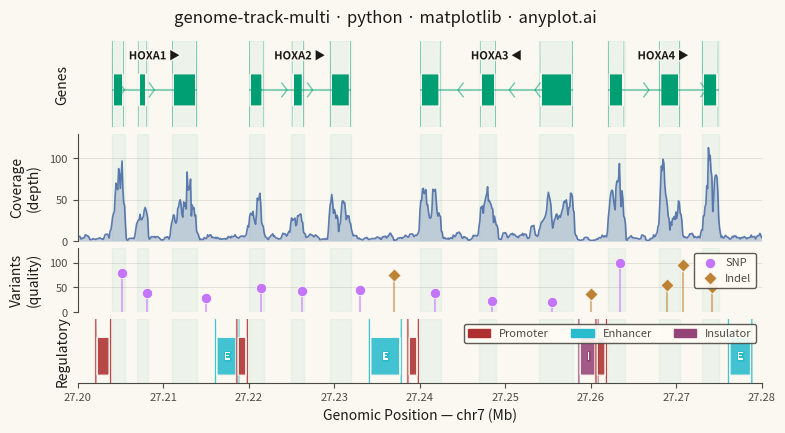

Write Python code to recreate this figure.
"""anyplot.ai
genome-track-multi: Genome Track Viewer
Library: matplotlib 3.10.8 | Python 3.14.3
Quality: 90/100 | Created: 2026-03-06
"""

import os

import matplotlib.patches as mpatches
import matplotlib.patheffects as pe
import matplotlib.pyplot as plt
import numpy as np
from matplotlib.collections import LineCollection


# Theme tokens
THEME = os.getenv("ANYPLOT_THEME", "light")
PAGE_BG = "#FAF8F1" if THEME == "light" else "#1A1A17"
ELEVATED_BG = "#FFFDF6" if THEME == "light" else "#242420"
INK = "#1A1A17" if THEME == "light" else "#F0EFE8"
INK_SOFT = "#4A4A44" if THEME == "light" else "#B8B7B0"
INK_MUTED = "#6B6A63" if THEME == "light" else "#A8A79F"

# Imprint categorical palette — positions 1→7 assigned across all tracks
GENE_COLOR = "#009E73"  # position 1 — gene exons (★ first categorical series)
SNP_COLOR = "#C475FD"  # position 2 — SNP variants
COVERAGE_COLOR = "#4467A3"  # position 3 — read depth (blue: semantic fit for sequencing flow)
INDEL_COLOR = "#BD8233"  # position 4 — indel variants
PROMOTER_COLOR = "#AE3030"  # position 5 — promoter elements (active regulation)
ENHANCER_COLOR = "#2ABCCD"  # position 6 — enhancer elements
INSULATOR_COLOR = "#954477"  # position 7 — insulator elements

# Data: chr7 HOXA gene cluster region
np.random.seed(42)
chrom = "chr7"
region_start = 27_200_000
region_end = 27_280_000

genes = [
    {
        "name": "HOXA1",
        "start": 27_204_000,
        "end": 27_214_000,
        "strand": "+",
        "exons": [(27_204_000, 27_205_500), (27_207_000, 27_208_200), (27_211_000, 27_214_000)],
    },
    {
        "name": "HOXA2",
        "start": 27_220_000,
        "end": 27_232_000,
        "strand": "+",
        "exons": [(27_220_000, 27_221_800), (27_225_000, 27_226_500), (27_229_500, 27_232_000)],
    },
    {
        "name": "HOXA3",
        "start": 27_240_000,
        "end": 27_258_000,
        "strand": "-",
        "exons": [(27_240_000, 27_242_500), (27_247_000, 27_249_000), (27_254_000, 27_258_000)],
    },
    {
        "name": "HOXA4",
        "start": 27_262_000,
        "end": 27_275_000,
        "strand": "+",
        "exons": [(27_262_000, 27_264_000), (27_268_000, 27_270_500), (27_273_000, 27_275_000)],
    },
]

# Coverage: simulated RNA-seq read depth
coverage_positions = np.linspace(region_start, region_end, 800)
coverage_base = np.random.exponential(5, 800)
for gene in genes:
    for exon_start, exon_end in gene["exons"]:
        mask = (coverage_positions >= exon_start) & (coverage_positions <= exon_end)
        coverage_base[mask] += np.random.exponential(40, mask.sum())
coverage_depth = np.convolve(coverage_base, np.ones(5) / 5, mode="same")

# Variants: SNPs and indels with quality scores
variant_positions = np.array(
    [
        27_205_200,
        27_208_100,
        27_215_000,
        27_221_500,
        27_226_200,
        27_233_000,
        27_241_800,
        27_248_500,
        27_255_500,
        27_263_500,
        27_269_000,
        27_274_200,
        27_237_000,
        27_260_000,
        27_270_800,
    ]
)
variant_types = ["SNP"] * 10 + ["indel"] * 5
variant_quality = np.random.uniform(20, 100, len(variant_positions))

# Regulatory elements
regulatory_elements = [
    {"type": "Promoter", "start": 27_202_000, "end": 27_204_000},
    {"type": "Enhancer", "start": 27_216_000, "end": 27_219_000},
    {"type": "Promoter", "start": 27_218_500, "end": 27_220_000},
    {"type": "Enhancer", "start": 27_234_000, "end": 27_238_000},
    {"type": "Promoter", "start": 27_238_500, "end": 27_240_000},
    {"type": "Insulator", "start": 27_258_500, "end": 27_261_000},
    {"type": "Promoter", "start": 27_260_500, "end": 27_262_000},
    {"type": "Enhancer", "start": 27_276_000, "end": 27_279_000},
]
reg_colors = {"Promoter": PROMOTER_COLOR, "Enhancer": ENHANCER_COLOR, "Insulator": INSULATOR_COLOR}

# Exon positions collected for cross-track guide bands
all_exons = [exon for gene in genes for exon in gene["exons"]]

# Title (53 chars — within 67-char baseline, no scaling needed)
title = "genome-track-multi · python · matplotlib · anyplot.ai"

# Figure — 3200×1800 landscape canvas
fig, axes = plt.subplots(
    4, 1, figsize=(8, 4.5), dpi=400, sharex=True, facecolor=PAGE_BG, gridspec_kw={"height_ratios": [2, 2.5, 1.5, 1.5]}
)
fig.subplots_adjust(left=0.115, right=0.97, top=0.90, bottom=0.14, hspace=0.08)

# Subtle exon guide bands across all four tracks — connects peaks/variants/elements to gene exons
for ax in axes:
    ax.set_facecolor(PAGE_BG)
    for exon_s, exon_e in all_exons:
        ax.axvspan(exon_s, exon_e, alpha=0.05, color=GENE_COLOR, zorder=0)

# Track 1: Gene annotations
ax_genes = axes[0]
for gene in genes:
    yc = 0.5
    ax_genes.plot(
        [gene["start"], gene["end"]], [yc, yc], color=GENE_COLOR, linewidth=1.5, solid_capstyle="butt", alpha=0.45
    )
    n_chevrons = max(2, int((gene["end"] - gene["start"]) / 3000))
    for cx in np.linspace(gene["start"] + 1500, gene["end"] - 1500, n_chevrons):
        dx = 600 if gene["strand"] == "+" else -600
        ax_genes.plot([cx - dx, cx, cx - dx], [yc - 0.12, yc, yc + 0.12], color=GENE_COLOR, linewidth=1.0, alpha=0.55)
    for exon_start, exon_end in gene["exons"]:
        rect = mpatches.FancyBboxPatch(
            (exon_start, yc - 0.28),
            exon_end - exon_start,
            0.56,
            boxstyle="round,pad=0,rounding_size=200",
            facecolor=GENE_COLOR,
            edgecolor=PAGE_BG,
            linewidth=0.8,
        )
        ax_genes.add_patch(rect)
    arrow_char = "▶" if gene["strand"] == "+" else "◀"
    txt = ax_genes.text(
        (gene["start"] + gene["end"]) / 2,
        yc + 0.48,
        f"{gene['name']} {arrow_char}",
        fontsize=8,
        va="bottom",
        ha="center",
        color=INK,
        fontweight="semibold",
    )
    txt.set_path_effects([pe.withStroke(linewidth=2, foreground=PAGE_BG)])

ax_genes.set_ylim(-0.15, 1.35)
ax_genes.set_ylabel("Genes", fontsize=10, fontweight="medium", labelpad=6, color=INK)
ax_genes.set_yticks([])
for spine in ax_genes.spines.values():
    spine.set_visible(False)
ax_genes.tick_params(axis="x", which="both", bottom=False)

# Track 2: Coverage (RNA-seq depth)
ax_cov = axes[1]
ax_cov.set_axisbelow(True)
ax_cov.yaxis.grid(True, alpha=0.12, linewidth=0.6, color=INK)
ax_cov.fill_between(coverage_positions, coverage_depth, alpha=0.28, color=COVERAGE_COLOR, linewidth=0)
ax_cov.plot(coverage_positions, coverage_depth, color=COVERAGE_COLOR, linewidth=1.2, alpha=0.85)
ax_cov.set_ylabel("Coverage\n(depth)", fontsize=10, fontweight="medium", labelpad=6, color=INK)
ax_cov.set_ylim(0, coverage_depth.max() * 1.15)
ax_cov.tick_params(axis="y", labelsize=8, colors=INK_SOFT, labelcolor=INK_SOFT)
ax_cov.tick_params(axis="x", which="both", bottom=False)
ax_cov.spines["top"].set_visible(False)
ax_cov.spines["right"].set_visible(False)
ax_cov.spines["bottom"].set_visible(False)
ax_cov.spines["left"].set_color(INK_SOFT)

# Track 3: Variants (lollipop chart)
ax_var = axes[2]
ax_var.set_axisbelow(True)
ax_var.yaxis.grid(True, alpha=0.12, linewidth=0.6, color=INK)
stem_lines, stem_colors_list = [], []
snp_x, snp_y, indel_x, indel_y = [], [], [], []
for pos, vtype, qual in zip(variant_positions, variant_types, variant_quality, strict=False):
    h = qual / 100
    stem_lines.append([(pos, 0), (pos, h)])
    stem_colors_list.append(SNP_COLOR if vtype == "SNP" else INDEL_COLOR)
    if vtype == "SNP":
        snp_x.append(pos)
        snp_y.append(h)
    else:
        indel_x.append(pos)
        indel_y.append(h)

ax_var.add_collection(LineCollection(stem_lines, colors=stem_colors_list, linewidths=1.5, alpha=0.55))
ax_var.scatter(
    snp_x, snp_y, color=SNP_COLOR, marker="o", s=55, edgecolors=PAGE_BG, linewidth=0.6, zorder=3, label="SNP"
)
ax_var.scatter(
    indel_x, indel_y, color=INDEL_COLOR, marker="D", s=45, edgecolors=PAGE_BG, linewidth=0.6, zorder=3, label="Indel"
)
leg_var = ax_var.legend(
    fontsize=8, loc="upper right", framealpha=0.9, edgecolor=INK_SOFT, handletextpad=0.4, borderpad=0.4
)
if leg_var:
    leg_var.get_frame().set_facecolor(ELEVATED_BG)
    plt.setp(leg_var.get_texts(), color=INK_SOFT)
ax_var.set_ylabel("Variants\n(quality)", fontsize=10, fontweight="medium", labelpad=6, color=INK)
ax_var.set_ylim(0, 1.3)
ax_var.set_yticks([0, 0.5, 1.0])
ax_var.set_yticklabels(["0", "50", "100"])
ax_var.tick_params(axis="y", labelsize=8, colors=INK_SOFT, labelcolor=INK_SOFT)
ax_var.tick_params(axis="x", which="both", bottom=False)
ax_var.spines["top"].set_visible(False)
ax_var.spines["right"].set_visible(False)
ax_var.spines["bottom"].set_visible(False)
ax_var.spines["left"].set_color(INK_SOFT)

# Track 4: Regulatory elements
ax_reg = axes[3]
for elem in regulatory_elements:
    c = reg_colors[elem["type"]]
    rect = mpatches.FancyBboxPatch(
        (elem["start"], 0.15),
        elem["end"] - elem["start"],
        0.7,
        boxstyle="round,pad=0,rounding_size=300",
        facecolor=c,
        edgecolor=PAGE_BG,
        linewidth=0.8,
        alpha=0.88,
    )
    ax_reg.add_patch(rect)
    if elem["end"] - elem["start"] > 2000:
        txt = ax_reg.text(
            (elem["start"] + elem["end"]) / 2,
            0.5,
            elem["type"][0],
            fontsize=8,
            ha="center",
            va="center",
            color="white",
            fontweight="bold",
        )
        txt.set_path_effects([pe.withStroke(linewidth=2, foreground=c)])

reg_patches = [mpatches.Patch(color=c, label=t) for t, c in reg_colors.items()]
leg_reg = ax_reg.legend(handles=reg_patches, fontsize=8, loc="upper right", framealpha=0.9, edgecolor=INK_SOFT, ncol=3)
if leg_reg:
    leg_reg.get_frame().set_facecolor(ELEVATED_BG)
    plt.setp(leg_reg.get_texts(), color=INK_SOFT)
ax_reg.set_ylim(0, 1.2)
ax_reg.set_ylabel("Regulatory", fontsize=10, fontweight="medium", labelpad=6, color=INK)
ax_reg.set_yticks([])
ax_reg.spines["top"].set_visible(False)
ax_reg.spines["right"].set_visible(False)
ax_reg.spines["left"].set_visible(False)
ax_reg.spines["bottom"].set_color(INK_SOFT)

# Shared x-axis (displayed on bottom track only)
ax_reg.set_xlim(region_start, region_end)
ax_reg.set_xlabel(f"Genomic Position — {chrom} (Mb)", fontsize=10, color=INK)
ax_reg.tick_params(axis="x", labelsize=8, colors=INK_SOFT, labelcolor=INK_SOFT)
ax_reg.xaxis.set_major_formatter(plt.FuncFormatter(lambda x, _: f"{x / 1e6:.2f}"))

# Title
fig.suptitle(title, fontsize=12, fontweight="medium", color=INK, y=0.97)

plt.savefig(f"plot-{THEME}.png", dpi=400, facecolor=PAGE_BG)
